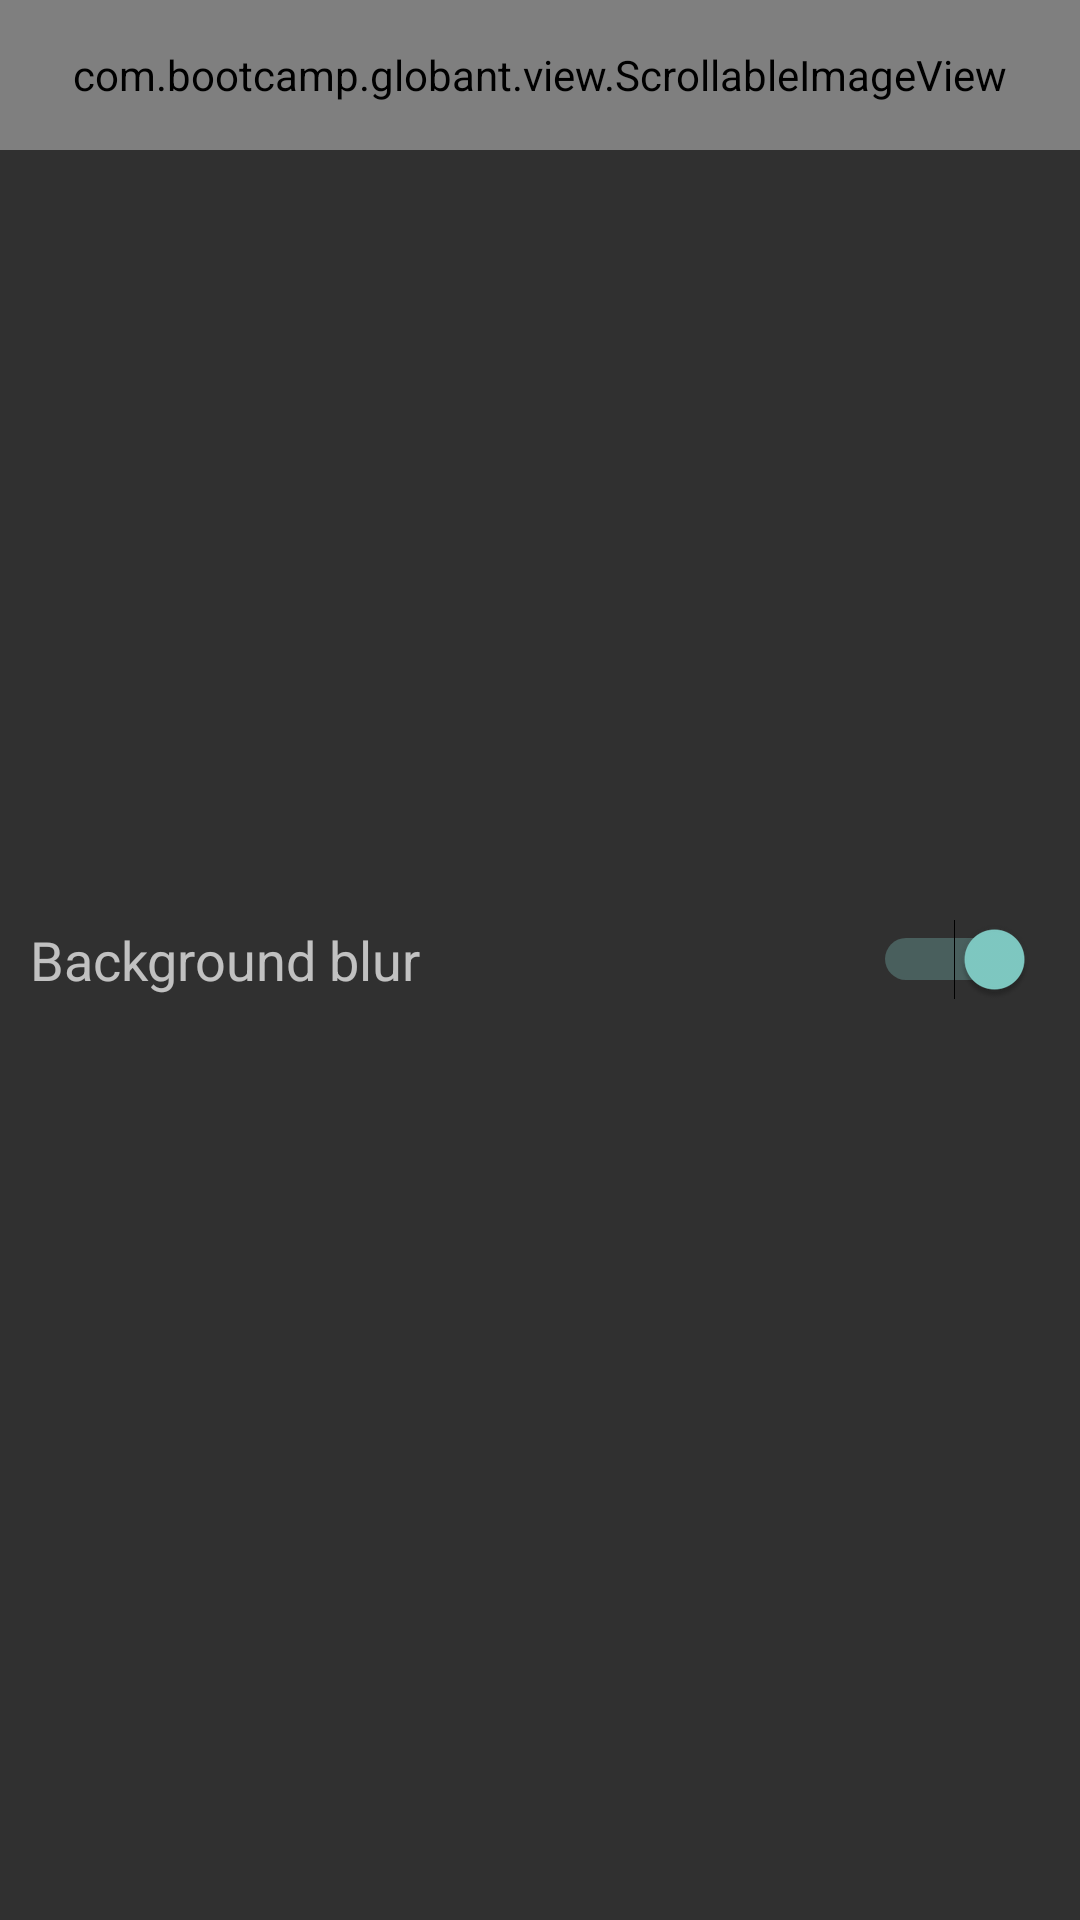

Produce the Android XML layout that renders to this screen, including the resource entries it uses.
<!-- AndroidManifest.xml: application theme Theme.AppCompat -->
<!-- res/layout/fragments_header.xml -->
<?xml version="1.0" encoding="utf-8"?>
<FrameLayout xmlns:android="http://schemas.android.com/apk/res/android"
    android:layout_width="match_parent"
    android:layout_height="match_parent" >
    
        <com.bootcamp.globant.view.ScrollableImageView
            android:id="@+id/blurred_image_header"
            android:layout_width="match_parent"
            android:layout_height="50dp" />
        <TextView 
            android:layout_width="match_parent"
            android:layout_height="match_parent"
            android:text="Background blur"
            android:background="@drawable/header"
            android:gravity="center_vertical"
            android:textSize="18sp"
            android:paddingLeft="10dp"/>
        <Switch 
            android:layout_width="wrap_content"
            android:layout_height="wrap_content"
            android:id="@+id/background_switch"
            android:layout_marginRight="15dp"
            android:checked="true"
            android:textOn="On"
            android:textOff="Off"
            android:layout_gravity="center_vertical|right"/>
        
</FrameLayout>
<!-- resources referenced by this layout -->
<resources>

</resources>
